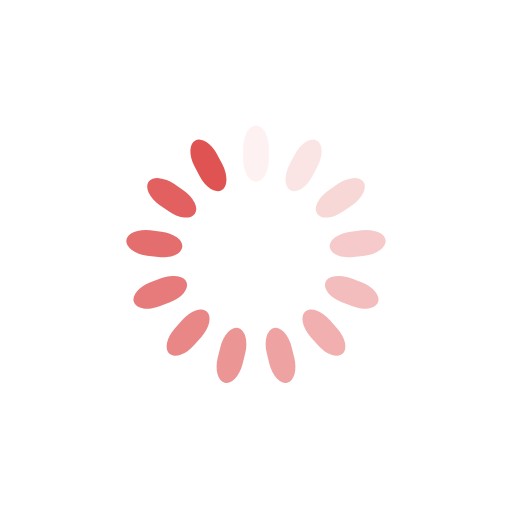
t = 0.00 s
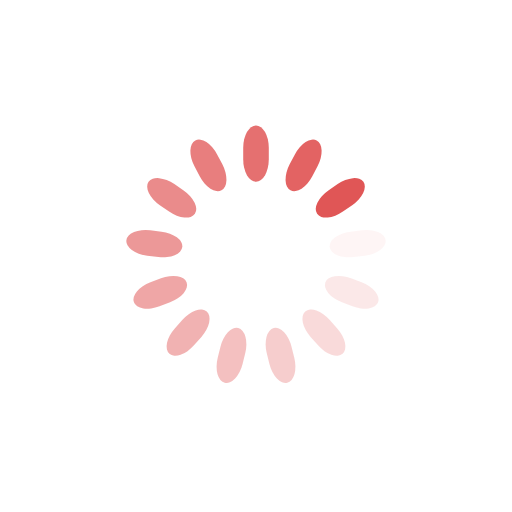
t = 0.28 s
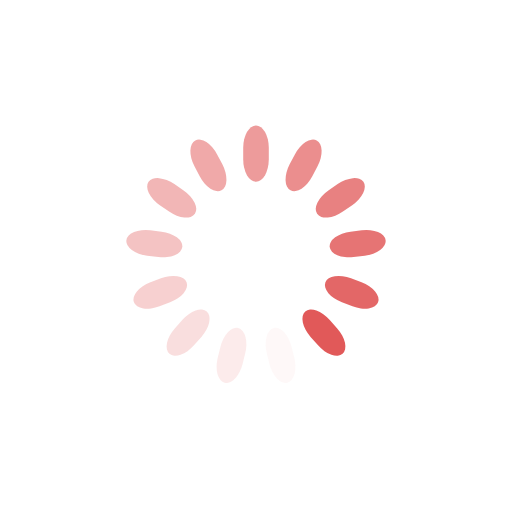
t = 0.56 s
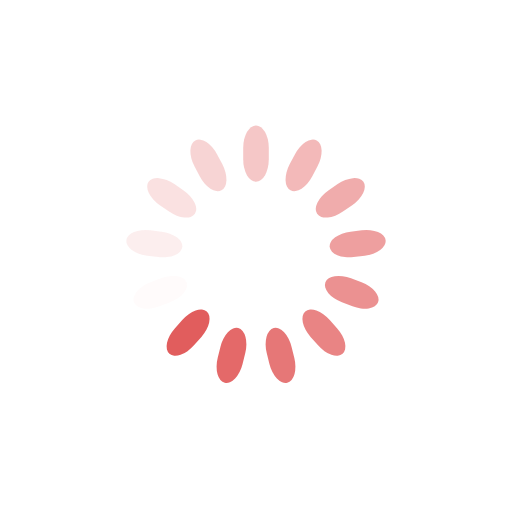
t = 0.83 s

The animated SVG that drew these frames (rendered in a browser with its animation timeline set to each time). Animation: 13 SMIL elements (animate=13); one cycle of 1.11 s, repeats indefinitely.

<?xml version="1.0" encoding="utf-8"?>
<svg xmlns="http://www.w3.org/2000/svg" xmlns:xlink="http://www.w3.org/1999/xlink" style="margin: auto; background: transparent; display: block; shape-rendering: auto;" width="190px" height="190px" viewBox="0 0 100 100" preserveAspectRatio="xMidYMid">
<g transform="rotate(0 50 50)">
  <rect x="47.5" y="24.5" rx="2.5" ry="4.4" width="5" height="11" fill="#e05353">
    <animate attributeName="opacity" values="1;0" keyTimes="0;1" dur="1.1111111111111112s" begin="-1.0256410256410255s" repeatCount="indefinite"></animate>
  </rect>
</g><g transform="rotate(27.692307692307693 50 50)">
  <rect x="47.5" y="24.5" rx="2.5" ry="4.4" width="5" height="11" fill="#e05353">
    <animate attributeName="opacity" values="1;0" keyTimes="0;1" dur="1.1111111111111112s" begin="-0.94017094017094s" repeatCount="indefinite"></animate>
  </rect>
</g><g transform="rotate(55.38461538461539 50 50)">
  <rect x="47.5" y="24.5" rx="2.5" ry="4.4" width="5" height="11" fill="#e05353">
    <animate attributeName="opacity" values="1;0" keyTimes="0;1" dur="1.1111111111111112s" begin="-0.8547008547008547s" repeatCount="indefinite"></animate>
  </rect>
</g><g transform="rotate(83.07692307692308 50 50)">
  <rect x="47.5" y="24.5" rx="2.5" ry="4.4" width="5" height="11" fill="#e05353">
    <animate attributeName="opacity" values="1;0" keyTimes="0;1" dur="1.1111111111111112s" begin="-0.7692307692307692s" repeatCount="indefinite"></animate>
  </rect>
</g><g transform="rotate(110.76923076923077 50 50)">
  <rect x="47.5" y="24.5" rx="2.5" ry="4.4" width="5" height="11" fill="#e05353">
    <animate attributeName="opacity" values="1;0" keyTimes="0;1" dur="1.1111111111111112s" begin="-0.6837606837606837s" repeatCount="indefinite"></animate>
  </rect>
</g><g transform="rotate(138.46153846153845 50 50)">
  <rect x="47.5" y="24.5" rx="2.5" ry="4.4" width="5" height="11" fill="#e05353">
    <animate attributeName="opacity" values="1;0" keyTimes="0;1" dur="1.1111111111111112s" begin="-0.5982905982905983s" repeatCount="indefinite"></animate>
  </rect>
</g><g transform="rotate(166.15384615384616 50 50)">
  <rect x="47.5" y="24.5" rx="2.5" ry="4.4" width="5" height="11" fill="#e05353">
    <animate attributeName="opacity" values="1;0" keyTimes="0;1" dur="1.1111111111111112s" begin="-0.5128205128205128s" repeatCount="indefinite"></animate>
  </rect>
</g><g transform="rotate(193.84615384615384 50 50)">
  <rect x="47.5" y="24.5" rx="2.5" ry="4.4" width="5" height="11" fill="#e05353">
    <animate attributeName="opacity" values="1;0" keyTimes="0;1" dur="1.1111111111111112s" begin="-0.42735042735042733s" repeatCount="indefinite"></animate>
  </rect>
</g><g transform="rotate(221.53846153846155 50 50)">
  <rect x="47.5" y="24.5" rx="2.5" ry="4.4" width="5" height="11" fill="#e05353">
    <animate attributeName="opacity" values="1;0" keyTimes="0;1" dur="1.1111111111111112s" begin="-0.34188034188034183s" repeatCount="indefinite"></animate>
  </rect>
</g><g transform="rotate(249.23076923076923 50 50)">
  <rect x="47.5" y="24.5" rx="2.5" ry="4.4" width="5" height="11" fill="#e05353">
    <animate attributeName="opacity" values="1;0" keyTimes="0;1" dur="1.1111111111111112s" begin="-0.2564102564102564s" repeatCount="indefinite"></animate>
  </rect>
</g><g transform="rotate(276.9230769230769 50 50)">
  <rect x="47.5" y="24.5" rx="2.5" ry="4.4" width="5" height="11" fill="#e05353">
    <animate attributeName="opacity" values="1;0" keyTimes="0;1" dur="1.1111111111111112s" begin="-0.17094017094017092s" repeatCount="indefinite"></animate>
  </rect>
</g><g transform="rotate(304.61538461538464 50 50)">
  <rect x="47.5" y="24.5" rx="2.5" ry="4.4" width="5" height="11" fill="#e05353">
    <animate attributeName="opacity" values="1;0" keyTimes="0;1" dur="1.1111111111111112s" begin="-0.08547008547008546s" repeatCount="indefinite"></animate>
  </rect>
</g><g transform="rotate(332.3076923076923 50 50)">
  <rect x="47.5" y="24.5" rx="2.5" ry="4.4" width="5" height="11" fill="#e05353">
    <animate attributeName="opacity" values="1;0" keyTimes="0;1" dur="1.1111111111111112s" begin="0s" repeatCount="indefinite"></animate>
  </rect>
</g>
<!-- [ldio] generated by https://loading.io/ --></svg>
